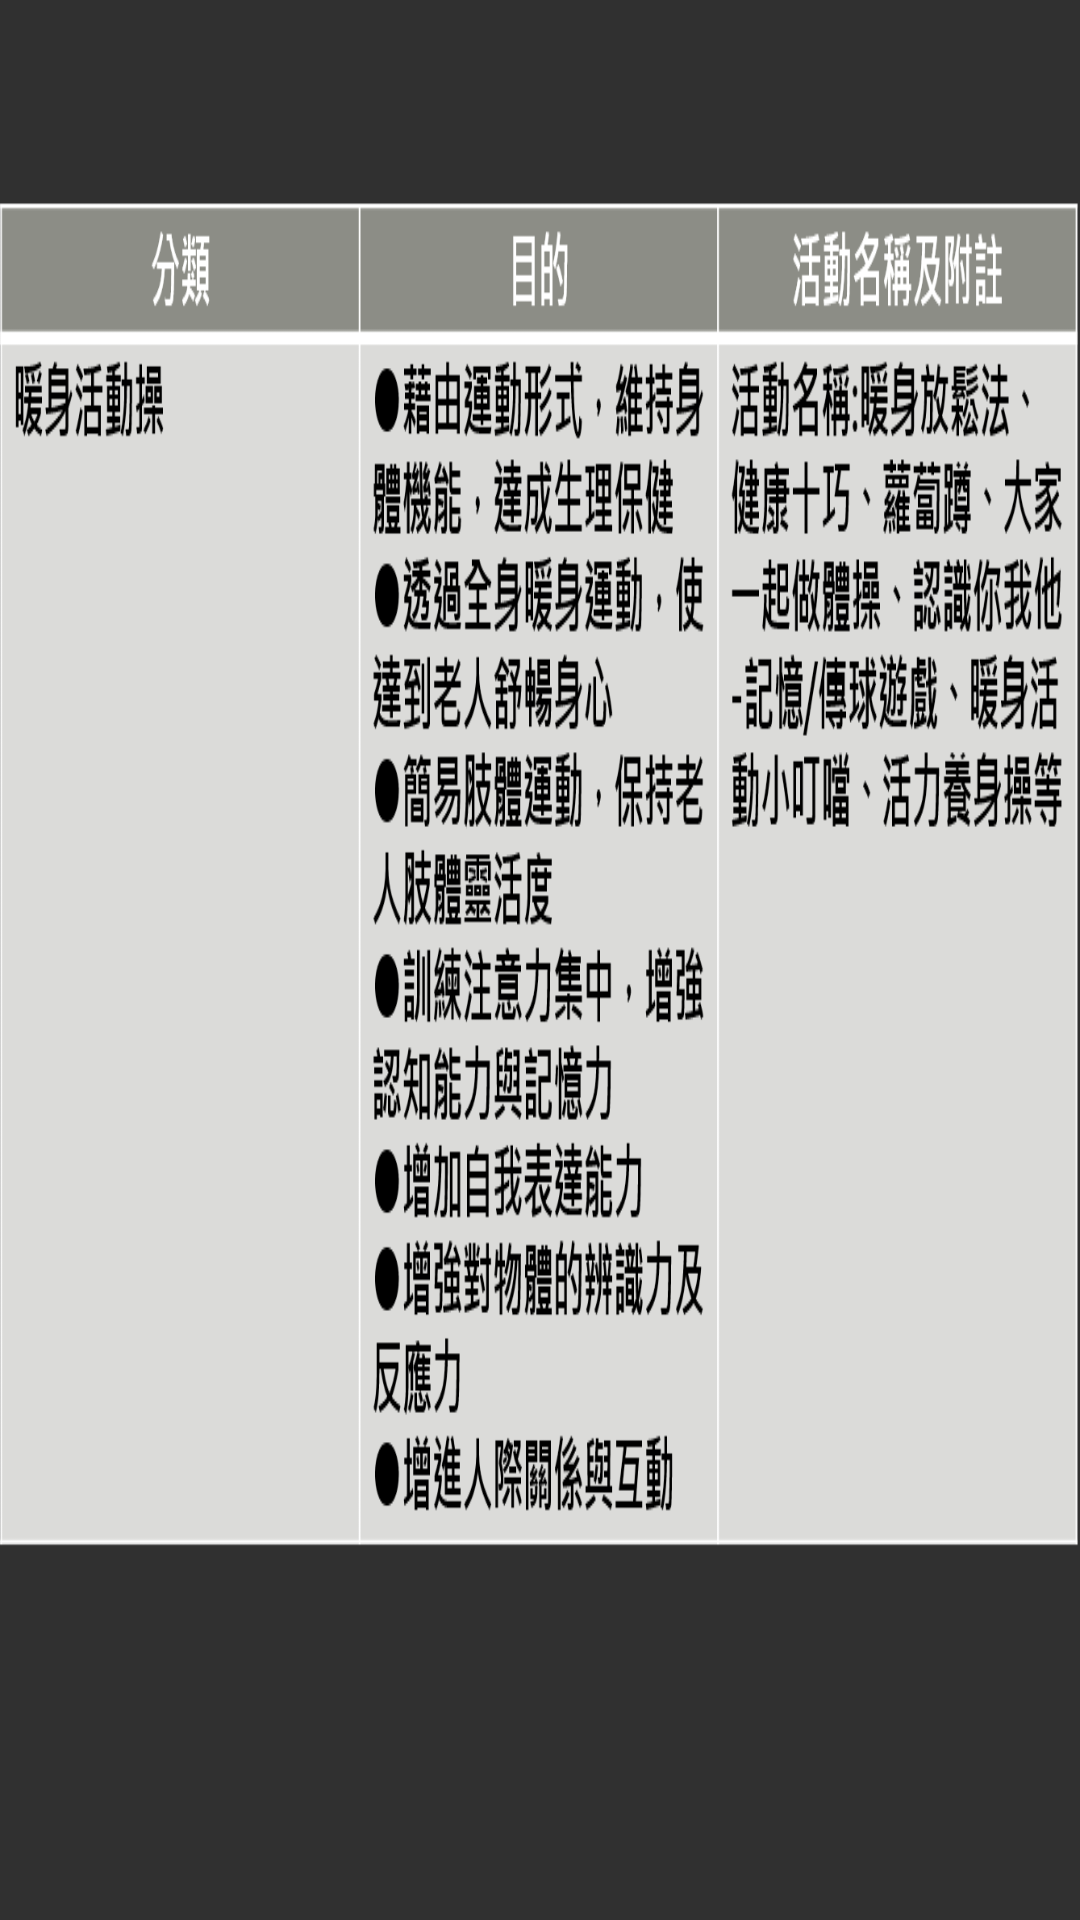

Layout XML and referenced resources for this Android screen:
<!-- AndroidManifest.xml: application theme AppTheme -->
<!-- res/layout/social5.xml -->
<?xml version="1.0" encoding="utf-8"?>
<android.support.constraint.ConstraintLayout xmlns:android="http://schemas.android.com/apk/res/android"
    xmlns:app="http://schemas.android.com/apk/res-auto"
    xmlns:tools="http://schemas.android.com/tools"
    android:layout_width="match_parent"
    android:layout_height="match_parent"
    app:layout_behavior="@string/appbar_scrolling_view_behavior"
    tools:context="com.example.gin.elder2.social"
    tools:layout_editor_absoluteY="25dp">


    <ImageView
        android:id="@+id/imageView5"
        android:layout_width="0dp"
        android:layout_height="460dp"
        android:layout_marginTop="65dp"
        android:scaleType="fitXY"
        app:layout_constraintEnd_toEndOf="parent"
        app:layout_constraintStart_toStartOf="parent"
        app:layout_constraintTop_toTopOf="parent"
        app:srcCompat="@drawable/s51" />

</android.support.constraint.ConstraintLayout>
<!-- resources referenced by this layout -->
<resources>
  <!-- drawable s51: png bitmap (drawable, 66693 bytes) -->
  <style name="AppTheme" parent="Theme.AppCompat.NoActionBar">
          
          <item name="colorPrimary">@color/colorPrimary</item>
          <item name="colorPrimaryDark">@color/colorPrimaryDark</item>
          <item name="colorAccent">@color/colorAccent</item>
      </style>
  <!-- not gathered from this repository: default colours our renderer supplied (Android Studio template values) -->
  <color name="colorPrimary">#FF6200EE</color>
  <color name="colorPrimaryDark">#FF3700B3</color>
  <color name="colorAccent">#FF03DAC5</color>
</resources>
